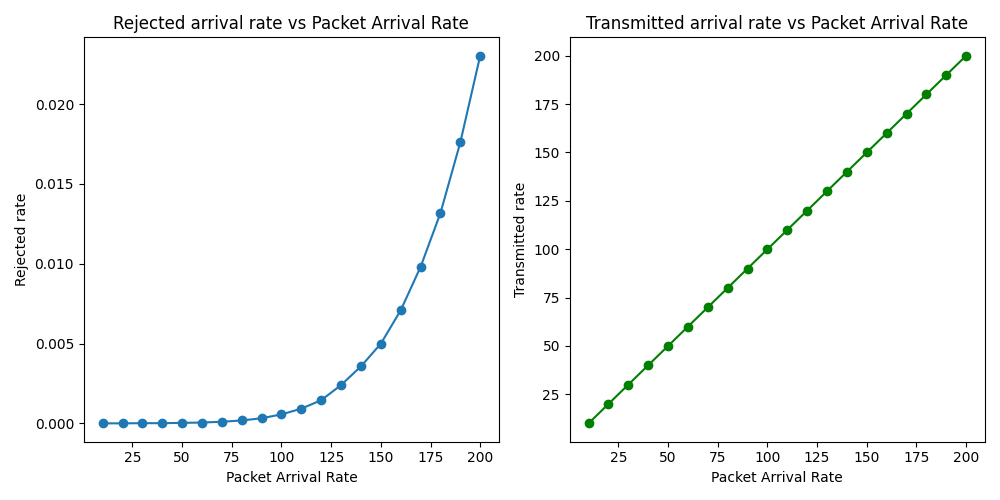

The file beside this chart, header and first rows:
ArrivalRate, RejectedRate, TransmittedRate
10, 0.0, 10.01
20, 0.0, 20.02
30, 1e-05, 30.03
40, 1e-05, 40.03
50, 3e-05, 50.01
60, 5e-05, 60
70, 0.0001, 69.98
80, 0.00018, 79.99
90, 0.00032, 89.99
100, 0.00056, 99.97
110, 0.00092, 110
120, 0.00145, 120
130, 0.0024, 130
140, 0.00357, 140
150, 0.00499, 150
160, 0.00708, 160
170, 0.0098, 170
180, 0.01317, 180
190, 0.0176, 190
200, 0.02303, 200
